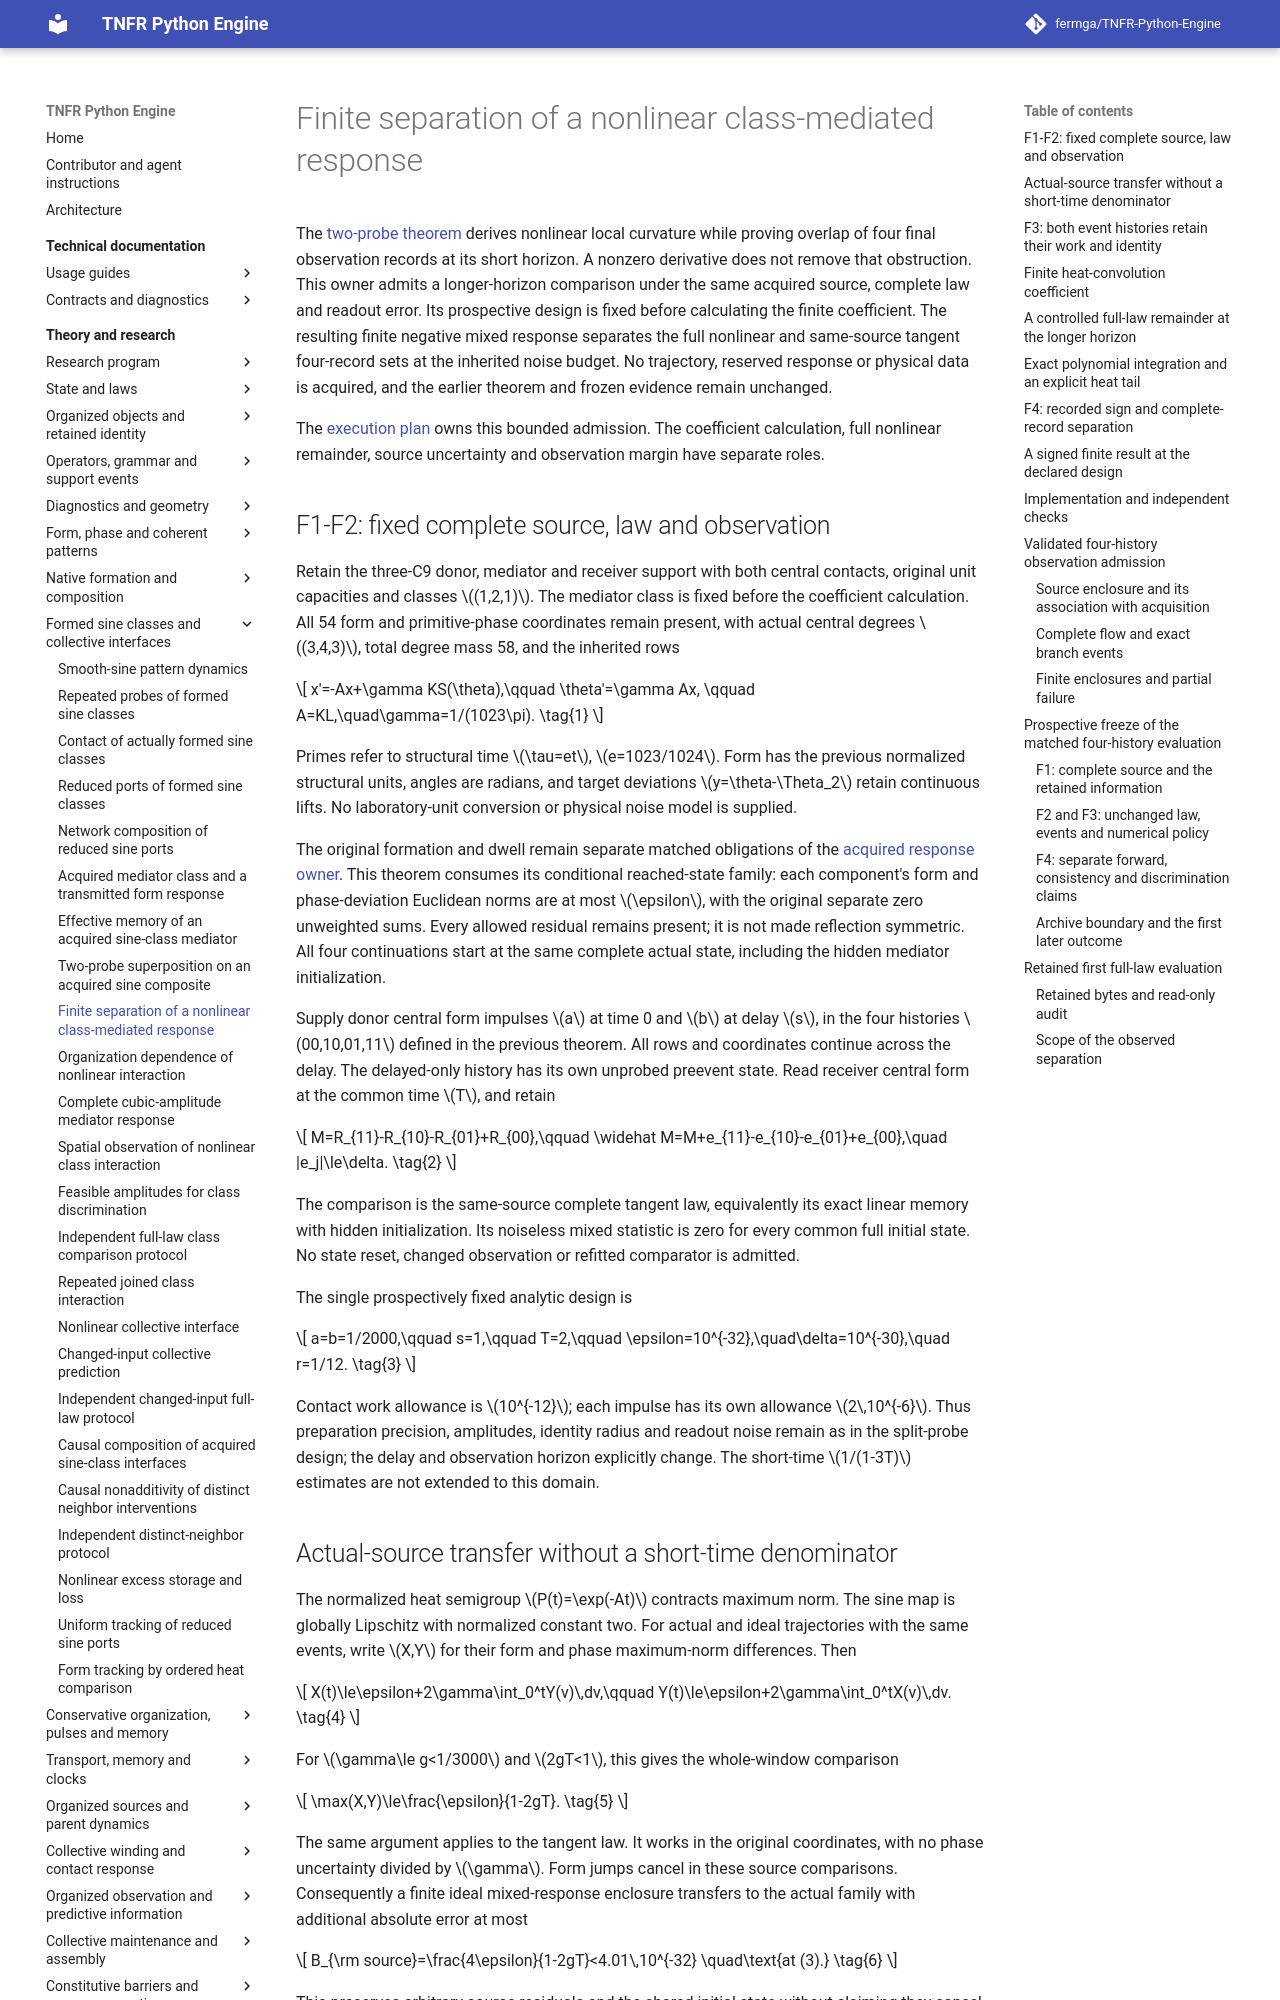

repository: fermga/TNFR-Python-Engine · page: theory/nodal/SINE_CLASS_NONLINEAR_PROTOCOL/index.html · generator: mkdocs

# Finite separation of a nonlinear class-mediated response

<a id="sine-class-nonlinear-protocol"></a>

The [two-probe theorem](SINE_CLASS_NONLINEAR_SUPERPOSITION.md#sine-class-nonlinear-superposition)
derives nonlinear local curvature while proving overlap of four final
observation records at its short horizon. A nonzero derivative does not
remove that obstruction. This owner admits a longer-horizon comparison
under the same acquired source, complete law and readout error. Its
prospective design is fixed before calculating the finite coefficient.
The resulting finite negative mixed response separates the full nonlinear
and same-source tangent four-record sets at the inherited noise budget.
No trajectory, reserved response or physical data is
acquired, and the earlier theorem and frozen evidence remain unchanged.

The [execution plan](../research/FIVE_STAGE_EXECUTION_PLAN.md#current-g3-gate)
owns this bounded admission. The coefficient calculation, full nonlinear
remainder, source uncertainty and observation margin have separate roles.

<a id="sine-nonlinear-protocol-state-and-design"></a>
## F1-F2: fixed complete source, law and observation

Retain the three-C9 donor, mediator and receiver support with both
central contacts, original unit capacities and classes \((1,2,1)\).
The mediator class is fixed before the coefficient calculation. All 54
form and primitive-phase coordinates remain present, with actual central
degrees \((3,4,3)\), total degree mass 58, and the inherited rows
\[
x'=-Ax+\gamma KS(\theta),\qquad \theta'=\gamma Ax,
\qquad A=KL,\quad\gamma=1/(1023\pi).
\tag{1}
\]
Primes refer to structural time \(\tau=et\), \(e=1023/1024\).
Form has the previous normalized structural units, angles are radians,
and target deviations \(y=\theta-\Theta_2\) retain continuous
lifts. No laboratory-unit conversion or physical noise model is supplied.

The original formation and dwell remain separate matched obligations of
the [acquired response owner](SINE_CLASS_MEDIATED_RESPONSE.md#sine-class-mediated-result).
This theorem consumes its conditional reached-state family: each
component's form and phase-deviation Euclidean norms are at most
\(\epsilon\), with the original separate zero unweighted sums.
Every allowed residual remains present; it is not made reflection
symmetric. All four continuations start at the same complete actual
state, including the hidden mediator initialization.

Supply donor central form impulses \(a\) at time 0 and \(b\) at
delay \(s\), in the four histories \(00,10,01,11\) defined in the
previous theorem. All rows and coordinates continue across the delay.
The delayed-only history has its own unprobed preevent state. Read receiver
central form at the common time \(T\), and retain
\[
M=R_{11}-R_{10}-R_{01}+R_{00},\qquad
\widehat M=M+e_{11}-e_{10}-e_{01}+e_{00},\quad |e_j|\le\delta.
\tag{2}
\]
The comparison is the same-source complete tangent law, equivalently its
exact linear memory with hidden initialization. Its noiseless mixed
statistic is zero for every common full initial state. No state reset,
changed observation or refitted comparator is admitted.

The single prospectively fixed analytic design is
\[
a=b=1/2000,\qquad s=1,\qquad T=2,\qquad
\epsilon=10^{-32},\quad\delta=10^{-30},\quad r=1/12.
\tag{3}
\]
Contact work allowance is \(10^{-12}\); each impulse has its own
allowance \(2\,10^{-6}\). Thus preparation precision, amplitudes,
identity radius and readout noise remain as in the split-probe design;
the delay and observation horizon explicitly change. The short-time
\(1/(1-3T)\) estimates are not extended to this domain.

<a id="sine-nonlinear-protocol-source-transfer"></a>
## Actual-source transfer without a short-time denominator

The normalized heat semigroup \(P(t)=\exp(-At)\) contracts maximum
norm. The sine map is globally Lipschitz with normalized constant two.
For actual and ideal trajectories with the same events, write \(X,Y\)
for their form and phase maximum-norm differences. Then
\[
X(t)\le\epsilon+2\gamma\int_0^tY(v)\,dv,\qquad
Y(t)\le\epsilon+2\gamma\int_0^tX(v)\,dv.
\tag{4}
\]
For \(\gamma\le g<1/3000\) and \(2gT<1\), this gives the
whole-window comparison
\[
\max(X,Y)\le\frac{\epsilon}{1-2gT}.
\tag{5}
\]
The same argument applies to the tangent law. It works in the original
coordinates, with no phase uncertainty divided by \(\gamma\).
Form jumps cancel in these source comparisons. Consequently a finite
ideal mixed-response enclosure transfers to the actual family with
additional absolute error at most
\[
B_{\rm source}=\frac{4\epsilon}{1-2gT}<4.01\,10^{-32}
\quad\text{at (3).}
\tag{6}
\]
This preserves arbitrary source residuals and the shared initial state
without claiming they cancel in the nonlinear law.

<a id="sine-nonlinear-protocol-events-and-identity"></a>
